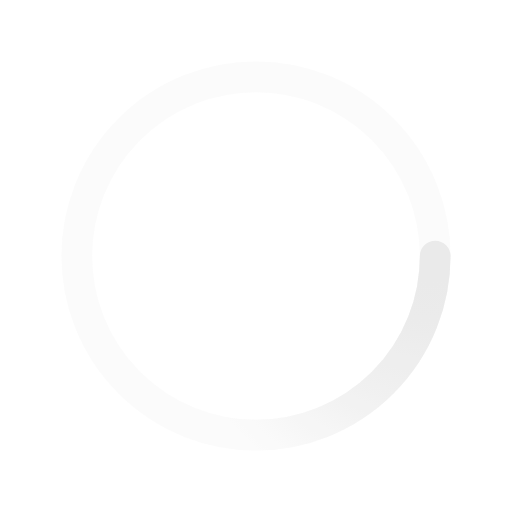
t = 0.00 s
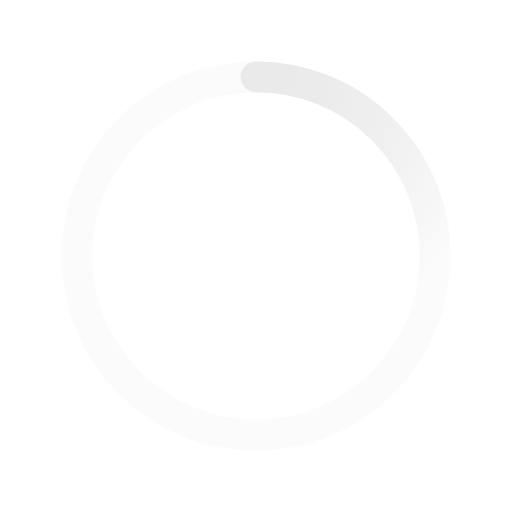
t = 0.55 s
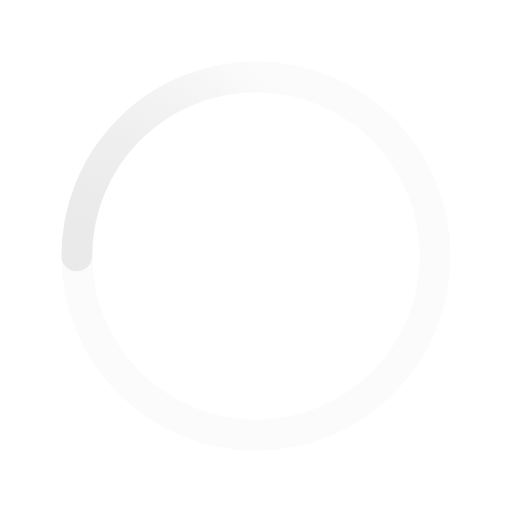
t = 1.10 s
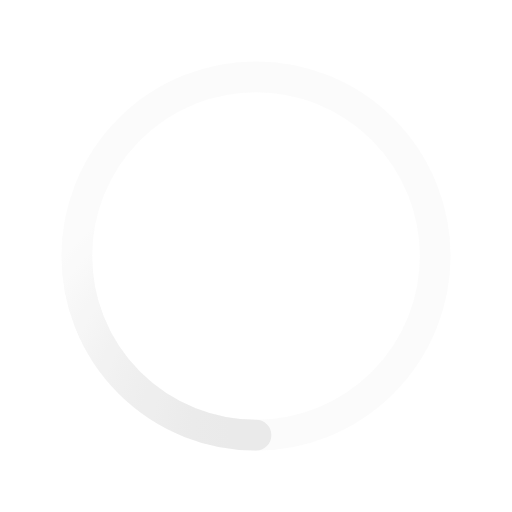
t = 1.65 s

The animated SVG that drew these frames (rendered in a browser with its animation timeline set to each time). Animation: 1 SMIL element (animateTransform=1); one cycle of 2.20 s, repeats indefinitely.

<svg xmlns="http://www.w3.org/2000/svg" viewBox="0 0 200 200"><radialGradient id="a11" cx=".66" fx=".66" cy=".3125" fy=".3125" gradientTransform="scale(1.5)"><stop offset="0" stop-color="#E9E9E9"></stop><stop offset=".3" stop-color="#E9E9E9" stop-opacity=".9"></stop><stop offset=".6" stop-color="#E9E9E9" stop-opacity=".6"></stop><stop offset=".8" stop-color="#E9E9E9" stop-opacity=".3"></stop><stop offset="1" stop-color="#E9E9E9" stop-opacity="0"></stop></radialGradient><circle transform-origin="center" fill="none" stroke="url(#a11)" stroke-width="12" stroke-linecap="round" stroke-dasharray="200 1000" stroke-dashoffset="0" cx="100" cy="100" r="70"><animateTransform type="rotate" attributeName="transform" calcMode="spline" dur="2.2" values="360;0" keyTimes="0;1" keySplines="0 0 1 1" repeatCount="indefinite"></animateTransform></circle><circle transform-origin="center" fill="none" opacity=".2" stroke="#E9E9E9" stroke-width="12" stroke-linecap="round" cx="100" cy="100" r="70"></circle></svg>
